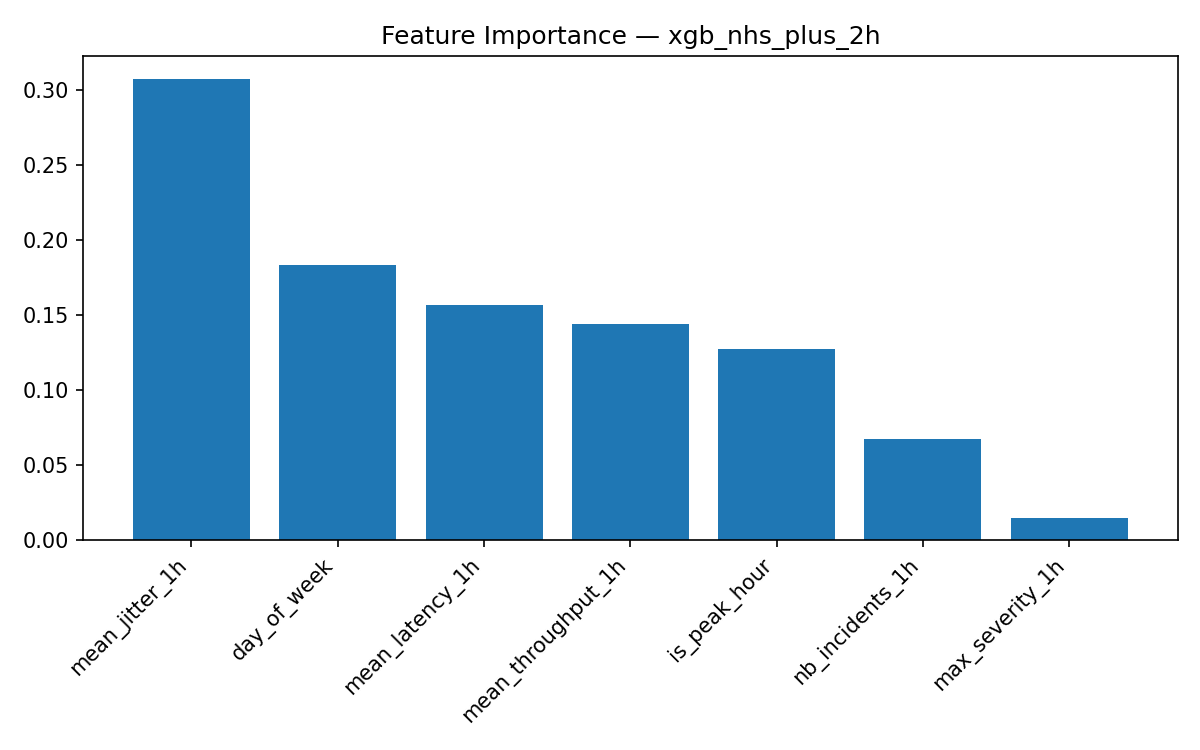

Values plotted in this chart, from the file beside it:
feature, importance
mean_jitter_1h, 0.3071
day_of_week, 0.1831
mean_latency_1h, 0.1566
mean_throughput_1h, 0.1437
is_peak_hour, 0.1273
nb_incidents_1h, 0.06763
max_severity_1h, 0.01462
